The GitHub repository Mitlpsy/herb_identification contains a labelled image folder "herb_identification" with 3 categories: Etlingera elatior, Euphorbia hirta L, Leucas aspera. Examples follow, each with its label.

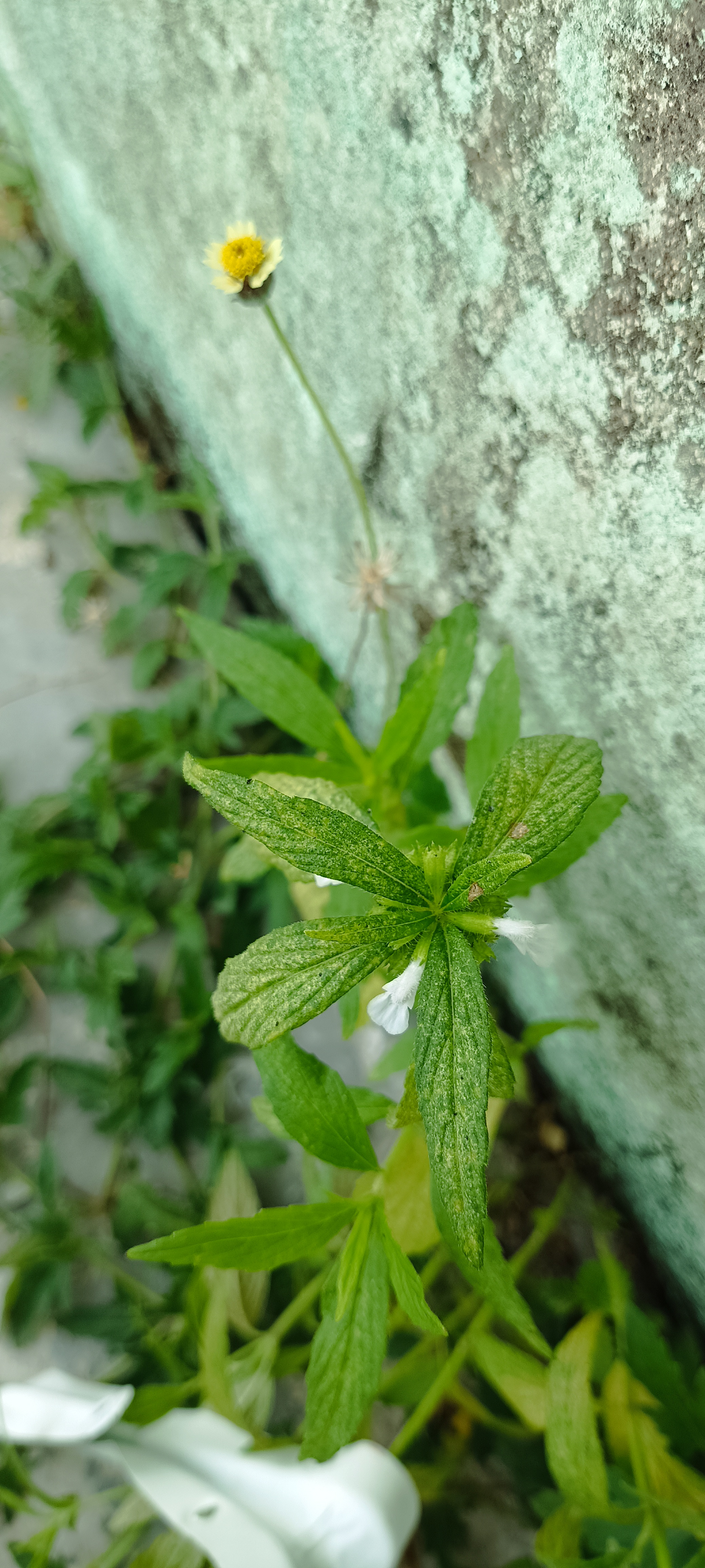
Label: Leucas aspera

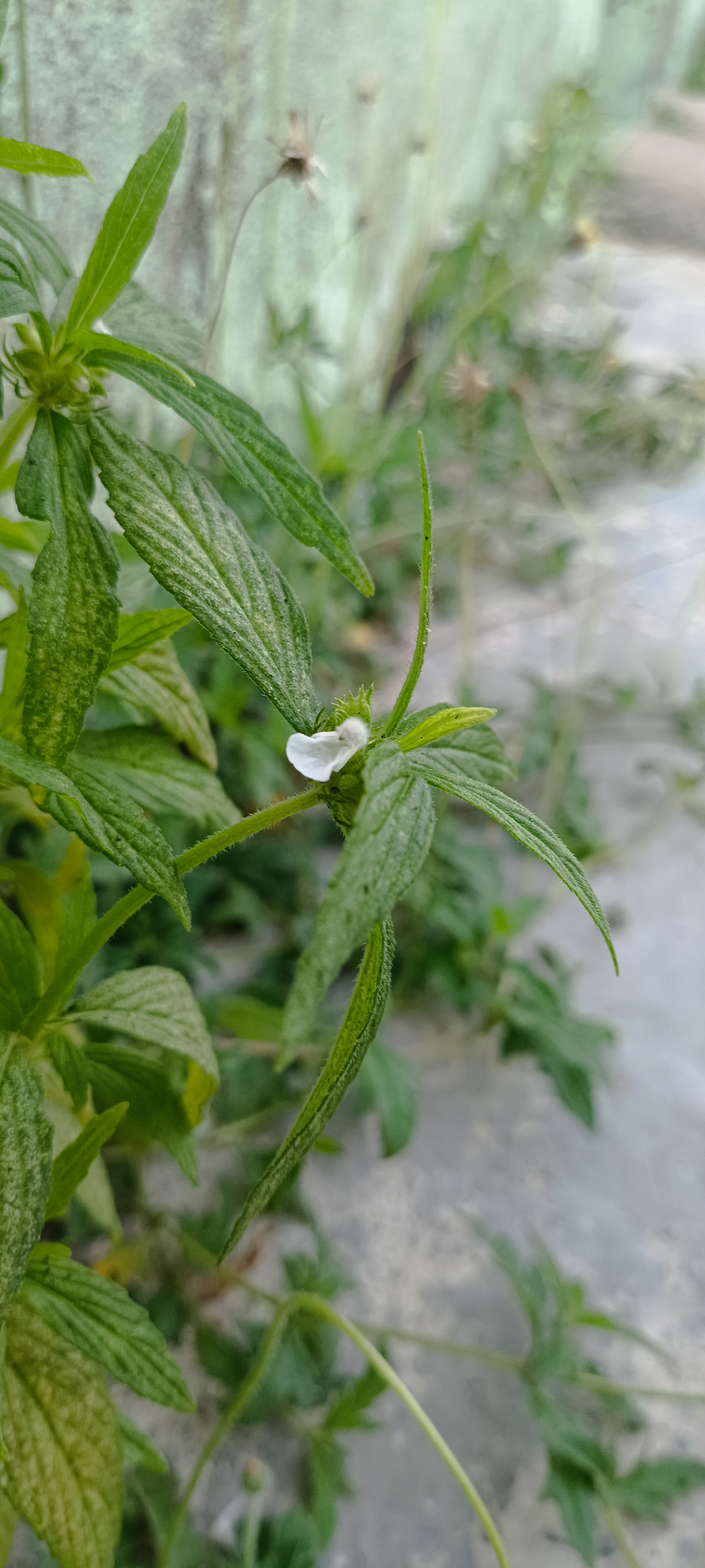
Label: Leucas aspera

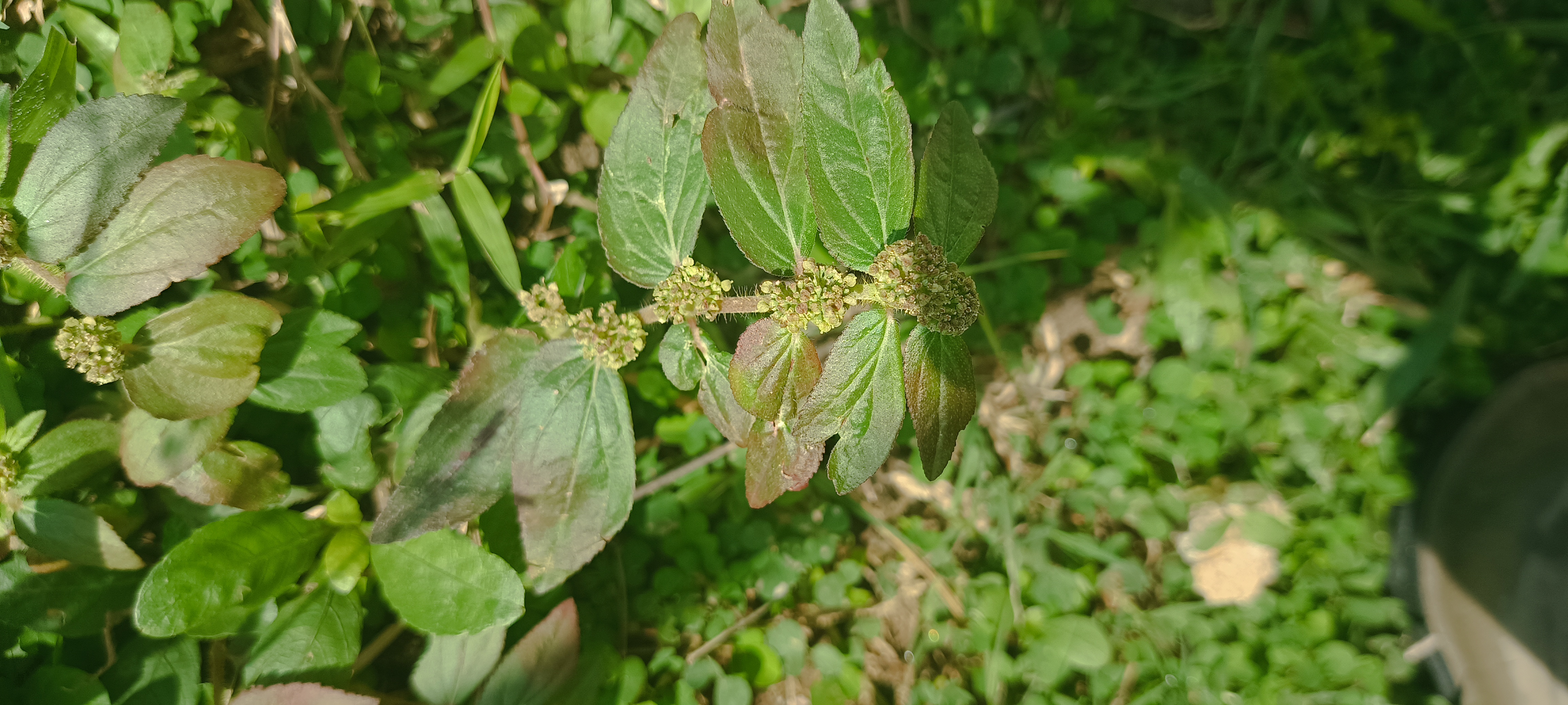
Label: Euphorbia hirta L

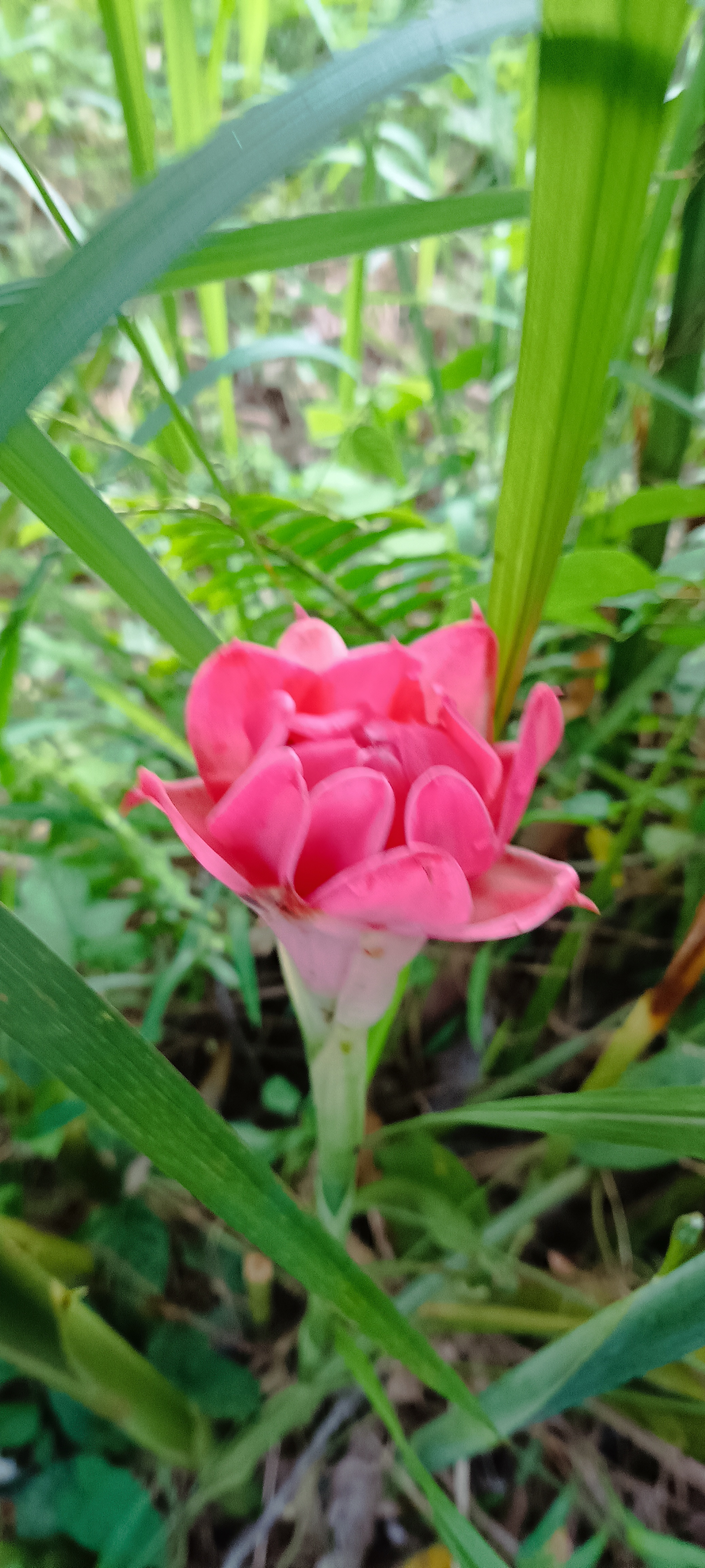
Label: Etlingera elatior

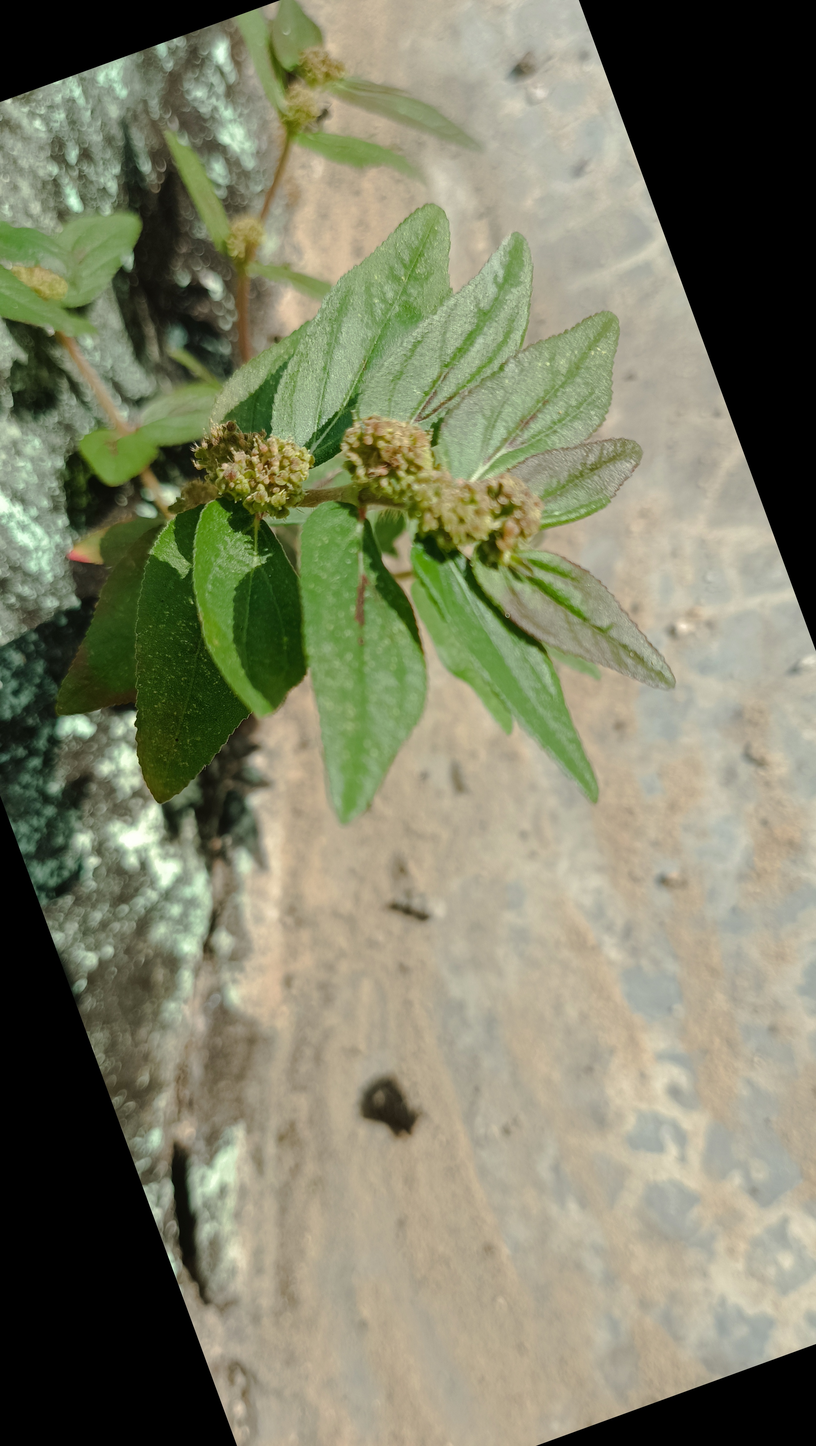
Label: Euphorbia hirta L

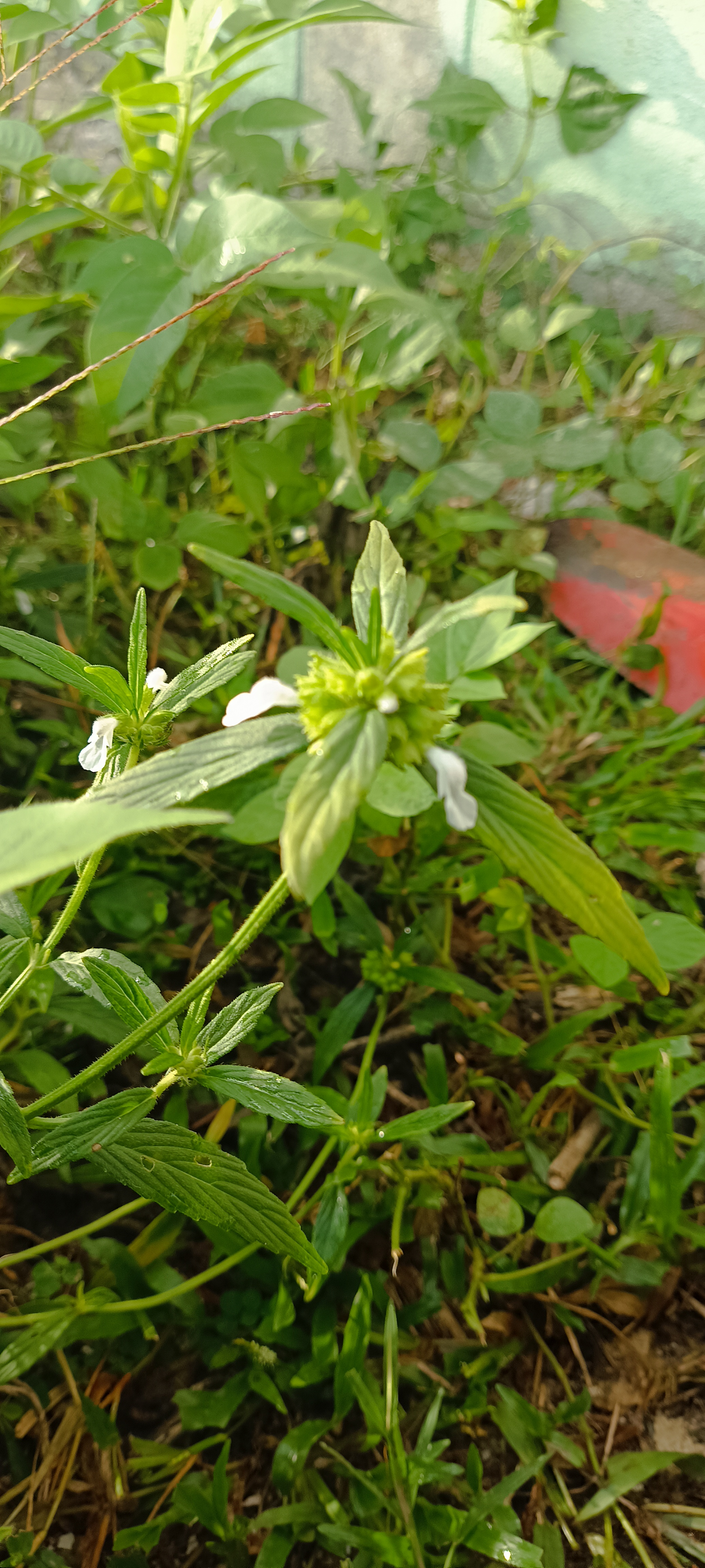
Label: Leucas aspera
